Labelled photos from "dataset", an image-classification folder in TranHuuHoang99/CPP_Library. The possible labels are: image cachua, image carot, image chuoi, image man, image ot, image tl, image xoai.

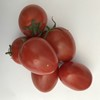
Label: image cachua

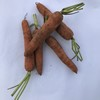
Label: image carot

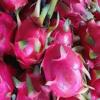
Label: image tl

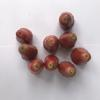
Label: image man

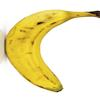
Label: image chuoi

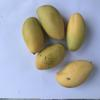
Label: image xoai
